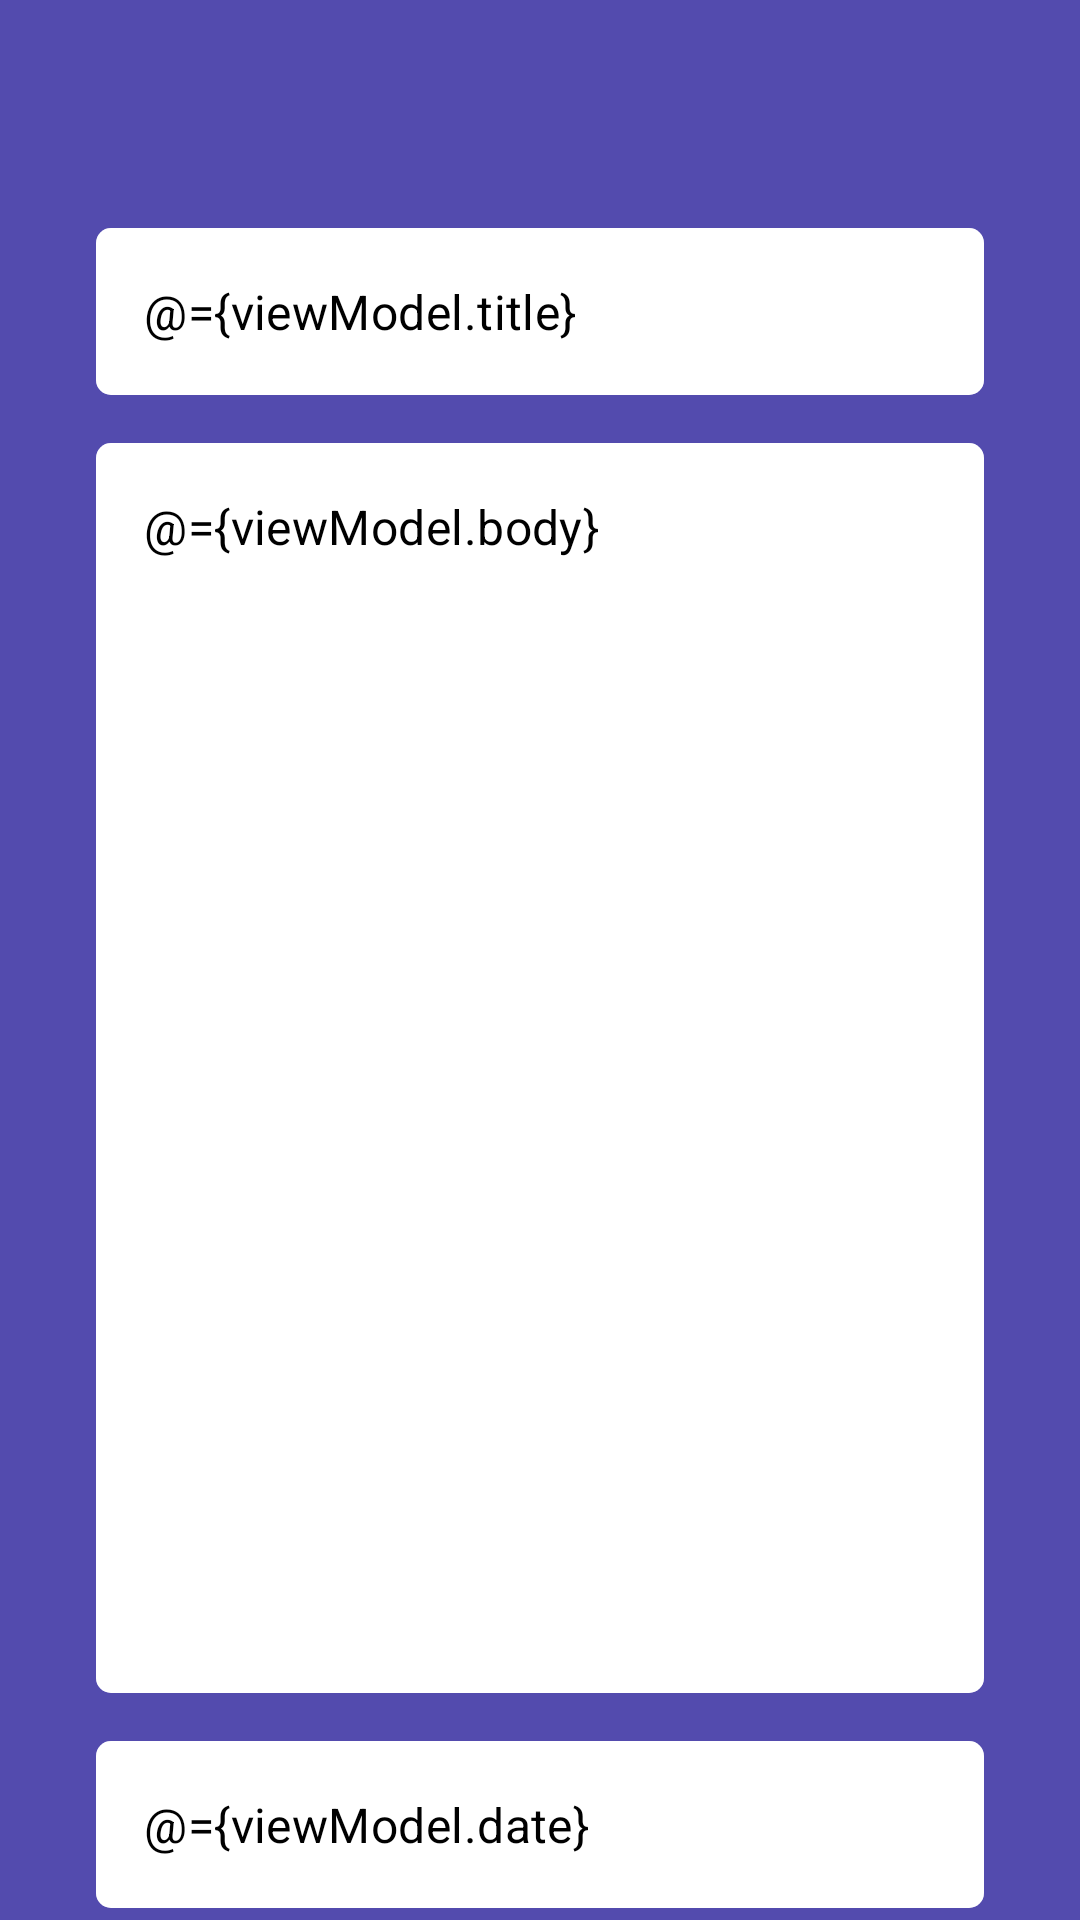

Produce the Android XML layout that renders to this screen, including the resource entries it uses.
<!-- AndroidManifest.xml: application theme Theme.MyDiario -->
<!-- res/layout/fragment_detail.xml -->
<?xml version="1.0" encoding="utf-8"?>
<layout xmlns:android="http://schemas.android.com/apk/res/android"
    xmlns:app="http://schemas.android.com/apk/res-auto"
    xmlns:tools="http://schemas.android.com/tools">

    <data>

        <variable
            name="viewModel"
            type="io.github.example.mydiario.ui.home.detail.DetailViewModel" />
    </data>

    <androidx.constraintlayout.widget.ConstraintLayout
        android:layout_width="match_parent"
        android:layout_height="match_parent"
        tools:context=".ui.home.detail.DetailFragment">

        <ImageView
            android:id="@+id/back"
            android:layout_width="26dp"
            android:layout_height="26dp"
            android:src="@drawable/ic_baseline_arrow_back_ios_24"
            android:layout_marginTop="26dp"
            android:layout_marginStart="24dp"
            app:layout_constraintStart_toStartOf="parent"
            app:layout_constraintTop_toTopOf="parent" />


        <com.google.android.material.textfield.TextInputLayout
            android:id="@+id/outlinedTextField"
            style="@style/Widget.MaterialComponents.TextInputLayout.OutlinedBox"
            android:layout_width="match_parent"
            android:layout_height="wrap_content"
            android:textColorHint="@color/primaryDarkColor"
            android:layout_marginEnd="32dp"
            android:layout_marginStart="32dp"
            android:layout_marginTop="24dp"
            app:boxBackgroundColor="@color/white"
            app:boxCornerRadiusBottomEnd="5dp"
            app:boxCornerRadiusBottomStart="5dp"
            app:boxCornerRadiusTopEnd="5dp"
            app:boxCornerRadiusTopStart="5dp"
            app:hintEnabled="false"
            app:layout_constraintEnd_toEndOf="parent"
            app:layout_constraintStart_toStartOf="parent"
            app:layout_constraintTop_toBottomOf="@+id/back">

            <com.google.android.material.textfield.TextInputEditText
                android:id="@+id/title"
                android:layout_width="match_parent"
                android:layout_height="wrap_content"
                android:hint="Title"
                android:text="@={viewModel.title}"
                android:textColorHint="@color/black"
                android:textColor="@color/black"
                />

        </com.google.android.material.textfield.TextInputLayout>

        <com.google.android.material.textfield.TextInputLayout
            android:id="@+id/textInputLayout"
            style="@style/Widget.MaterialComponents.TextInputLayout.OutlinedBox"
            android:layout_width="match_parent"
            android:layout_height="wrap_content"
            android:textColorHint="@color/primaryDarkColor"
            android:layout_marginEnd="32dp"
            android:layout_marginStart="32dp"
            android:layout_marginTop="16dp"
            app:boxBackgroundColor="@color/white"
            app:boxCornerRadiusBottomEnd="5dp"
            app:boxCornerRadiusBottomStart="5dp"
            app:boxCornerRadiusTopEnd="5dp"
            app:boxCornerRadiusTopStart="5dp"
            app:hintEnabled="false"
            app:layout_constraintEnd_toEndOf="parent"
            app:layout_constraintStart_toStartOf="parent"
            app:layout_constraintTop_toBottomOf="@+id/outlinedTextField">

            <com.google.android.material.textfield.TextInputEditText
                android:id="@+id/body"
                android:layout_width="match_parent"
                android:layout_height="wrap_content"
                android:hint="Write your diary entry here"
                android:gravity="start"
                android:lines="20"
                android:text="@={viewModel.body}"
                android:textColorHint="@color/black"
                android:textColor="@color/black" />

        </com.google.android.material.textfield.TextInputLayout>

        <com.google.android.material.textfield.TextInputLayout
            android:id="@+id/dateTextField"
            style="@style/Widget.MaterialComponents.TextInputLayout.OutlinedBox"
            android:layout_width="match_parent"
            android:layout_height="wrap_content"
            android:textColorHint="@color/primaryDarkColor"
            android:layout_marginEnd="32dp"
            android:layout_marginStart="32dp"
            android:layout_marginTop="16dp"
            app:boxBackgroundColor="@color/white"
            app:boxCornerRadiusBottomEnd="5dp"
            app:boxCornerRadiusBottomStart="5dp"
            app:boxCornerRadiusTopEnd="5dp"
            app:boxCornerRadiusTopStart="5dp"
            app:hintEnabled="false"
            app:layout_constraintEnd_toEndOf="parent"
            app:layout_constraintStart_toStartOf="parent"
            app:layout_constraintTop_toBottomOf="@+id/textInputLayout">

            <com.google.android.material.textfield.TextInputEditText
                android:id="@+id/dateEditText"
                android:layout_width="match_parent"
                android:layout_height="wrap_content"
                android:hint="Date"
                android:focusable="false"
                android:focusableInTouchMode="false"
                android:text="@={viewModel.date}"
                android:textColorHint="@color/black"
                android:textColor="@color/black" />

        </com.google.android.material.textfield.TextInputLayout>

        <Button
            android:id="@+id/saveButton"
            android:layout_width="0dp"
            android:layout_height="wrap_content"
            android:text="SAVE"
            android:backgroundTint="@color/primaryDarkColor"
            android:layout_marginBottom="32dp"
            android:layout_marginTop="24dp"
            app:layout_constraintBottom_toBottomOf="parent"
            app:layout_constraintEnd_toEndOf="@+id/dateTextField"
            app:layout_constraintStart_toStartOf="@+id/dateTextField"
            app:layout_constraintTop_toBottomOf="@+id/dateTextField"
            app:layout_constraintVertical_bias="0.0" />


        <ProgressBar
            android:id="@+id/progress_circular"
            android:layout_width="wrap_content"
            android:layout_height="wrap_content"
            android:visibility="invisible"
            android:progressTint="@color/white"
            android:elevation="20dp"
            android:indeterminateTint="@color/white"
            android:progressBackgroundTint="@color/white"
            app:layout_constraintBottom_toBottomOf="@+id/saveButton"
            app:layout_constraintEnd_toEndOf="@+id/saveButton"
            app:layout_constraintStart_toStartOf="@+id/saveButton"
            app:layout_constraintTop_toTopOf="@+id/saveButton" />
    </androidx.constraintlayout.widget.ConstraintLayout>
</layout>
<!-- resources referenced by this layout -->
<resources>
  <color name="black">#FF000000</color>
  <color name="primaryDarkColor">#000051</color>
  <color name="white">#FFFFFFFF</color>
  <style name="Theme.MyDiario" parent="Theme.MaterialComponents.NoActionBar">
          
          <item name="colorPrimary">@color/primaryColor</item>
          <item name="colorPrimaryVariant">@color/primaryDarkColor</item>
          <item name="colorOnPrimary">@color/white</item>
          
          <item name="colorSecondary">@color/primaryLightColor</item>
          <item name="colorSecondaryVariant">@color/primaryDarkColor</item>
          <item name="colorOnSecondary">@color/black</item>
          
          <item name="android:statusBarColor" tools:targetApi="l">?attr/colorPrimaryVariant</item>
          
          <item name="android:windowBackground">@color/primaryLightColor</item>
  
      </style>
  <color name="primaryColor">#1a237e</color>
  <color name="primaryLightColor">#534bae</color>
</resources>
